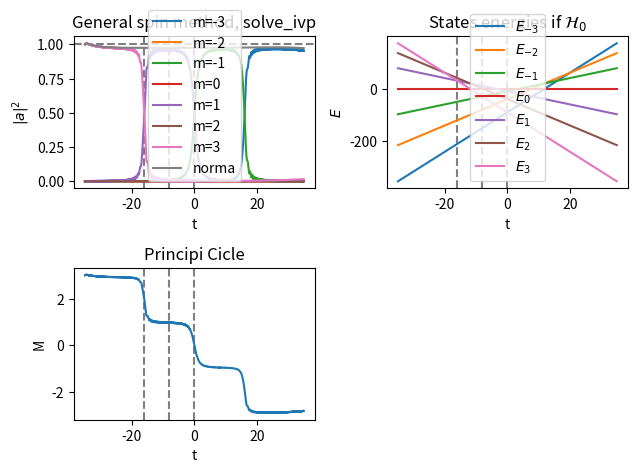

Here is the Python script that generated this plot:
#%% 1. Initial parameters
# -*- coding: utf-8 -*-
"""
Created on Thu Jul  7 18:14:16 2022

@author: Eric Vidal Marcos
"""
import numpy as np
from matplotlib import pyplot as plt
from scipy.integrate import solve_ivp

#Arbitrary spin to study
s=3     #total spin
dim=round(2*s+1)    #in order to work when s is half-integer with int dim
Nterm1=s*(s+1)      #1st term of N+-

#Hamiltonian Parameters
D=10
hz=2.5
B=0.62

#Time span
At=[-35,35]

#Transition times
#Because of Hamiltonian symetry transitions can only occur s times
#which correspond to each level from the metastable state opposite to the true
#ground state, and then goes up or down dependig which is the true ground state
#m=s or m=-s, and changes from steps of 2
time_n=[]
for i in range(s):
    time_n.append(-(D/hz)*(2*i))

#States energies if H_0
energies=[]
for i in range(dim):
    energies.append([])
for i in range(dim):
    for j in range(2):
        energies[i].append(-D*(i-s)**2-hz*At[j]*(i-s))

#IC
a_m0=[]

for i in range(dim-1):
    a_m0.append(0+0j)
a_m0.append(1+0j)
#%% 2. Coupled differential equations
#WE HAVE TO TAKE INTO ACCOUNT THAT M DOESNT GO FROM -S TO S
#IT GOES FROM 0 TO DIM-1=2s

#N+ and N- definition
def Np(m):
    m=m-s   #cuz m goes from 0 to 2s
    Nplus=np.sqrt(Nterm1-m*(m+1))
    return Nplus
def Nm(m):
    m=m-s   #cuz m goes from 0 to 2s
    Nminus=np.sqrt(Nterm1-m*(m-1))
    return Nminus

#PER TESTEJAR SI EL METODE ES CORRECTE, COMPARAREM AMB RESULTATS LAURA
#definition of ODE's
def dak1(s, k, t, am):
    '''Inputs: s (int) total spin, k (int) quantum magnetic number,
    t (int or float) time, am (array (dim,1)) coefficients of each state.
    Outputs: dak (complex) time derivative of a_k.
    This function returns each differential equation for coefficients time
    evolution.'''
    #First we define k to the scale we work in QM
    kreal=k-s
    if (kreal>s):
        print('It makes no sense that k>s or k<s, sth went wrong.')
        exit()
        
    #eigenvalues term
    eigenterm=am[k]*(-D*kreal**2-hz*t*kreal)
    
    #summatory term
    sumterm=0
    for m in range(dim):
        #first we apply Kronicker deltas
        if (k==(m+2)):
            sumtermpos=Np(m)*Np(m+1)
        else:
            sumtermpos=0
            
        if (k==(m-2)):
            sumtermneg=Nm(m)*Nm(m-1)
        else:
            sumtermneg=0
            
        #and obtain summatory term along the for
        sumterm += am[m]*(B/2)*(sumtermpos+sumtermneg)
    
    #finally obtaining the result of one differential equation
    dak=-1j*(eigenterm+sumterm)
    return dak

def odes(t, a_m, D, hz, B):
    '''Input: t (int or float) time and a_m (1D list) coefficients. D, h, B
    (int or floats) are Hamiltonian parameters that could be omitted because
    they are global variables as s (spin).
    Ouput: system (1D list), this is the coupled differential equation
    system.'''
    system=[]
    for i in range(dim):
        system.append(dak1(s, i, t, a_m))
    
    return system

#test the defined function odes
print(odes(0, a_m0, D, hz, B))

#%% 3. Resolution and plotting

#Declare a time vector (time window) and parameters
p=(D, hz, B)

#solve
a_m=solve_ivp(odes, At, a_m0, args=p)

#Plotting parameters
t=a_m.t[:]  #time

aplot=[]
for i in range(dim):
    aplot.append(np.abs(a_m.y[i,:])**2)     #Probabilities coeff^2

norm = np.sum(aplot, axis=0)    #Norm (sum of probs)

#Plot
plt.figure()
plt.subplot(221)
plt.title('General spin method, solve_ivp')
plt.xlabel('t')
plt.ylabel('$|a|^2$')
plt.axhline(y=1.0,linestyle='--',color='grey')
for i in range(s):
    plt.axvline(x=time_n[i],linestyle='--',color='grey')
for i in range(dim):
    plt.plot(t, aplot[i],'-',label='m='+str(i-s))
plt.plot(t, norm,'-',label='norma')
plt.legend()
plt.subplot(222)
plt.title('States energies if $\mathcal{H}_0$')
plt.xlabel('t')
plt.ylabel('$E$')
for i in range(s):
    plt.axvline(x=time_n[i],linestyle='--',color='grey')
for i in range(dim):
    plt.plot(At, energies[i],'-',label='$E_{'+str(i-s)+'}$')
plt.legend()


#Magnetization
magne=np.zeros(np.size(aplot[0]))
for i in range(dim):
    magne=magne+aplot[i]*(i-s)
    
    
plt.subplot(223)
plt.title('Principi Cicle')
plt.xlabel('t')
plt.ylabel('M')
for i in range(s):
    plt.axvline(x=time_n[i],linestyle='--',color='grey')
plt.plot(t, magne,'-')
plt.show()
plt.tight_layout()